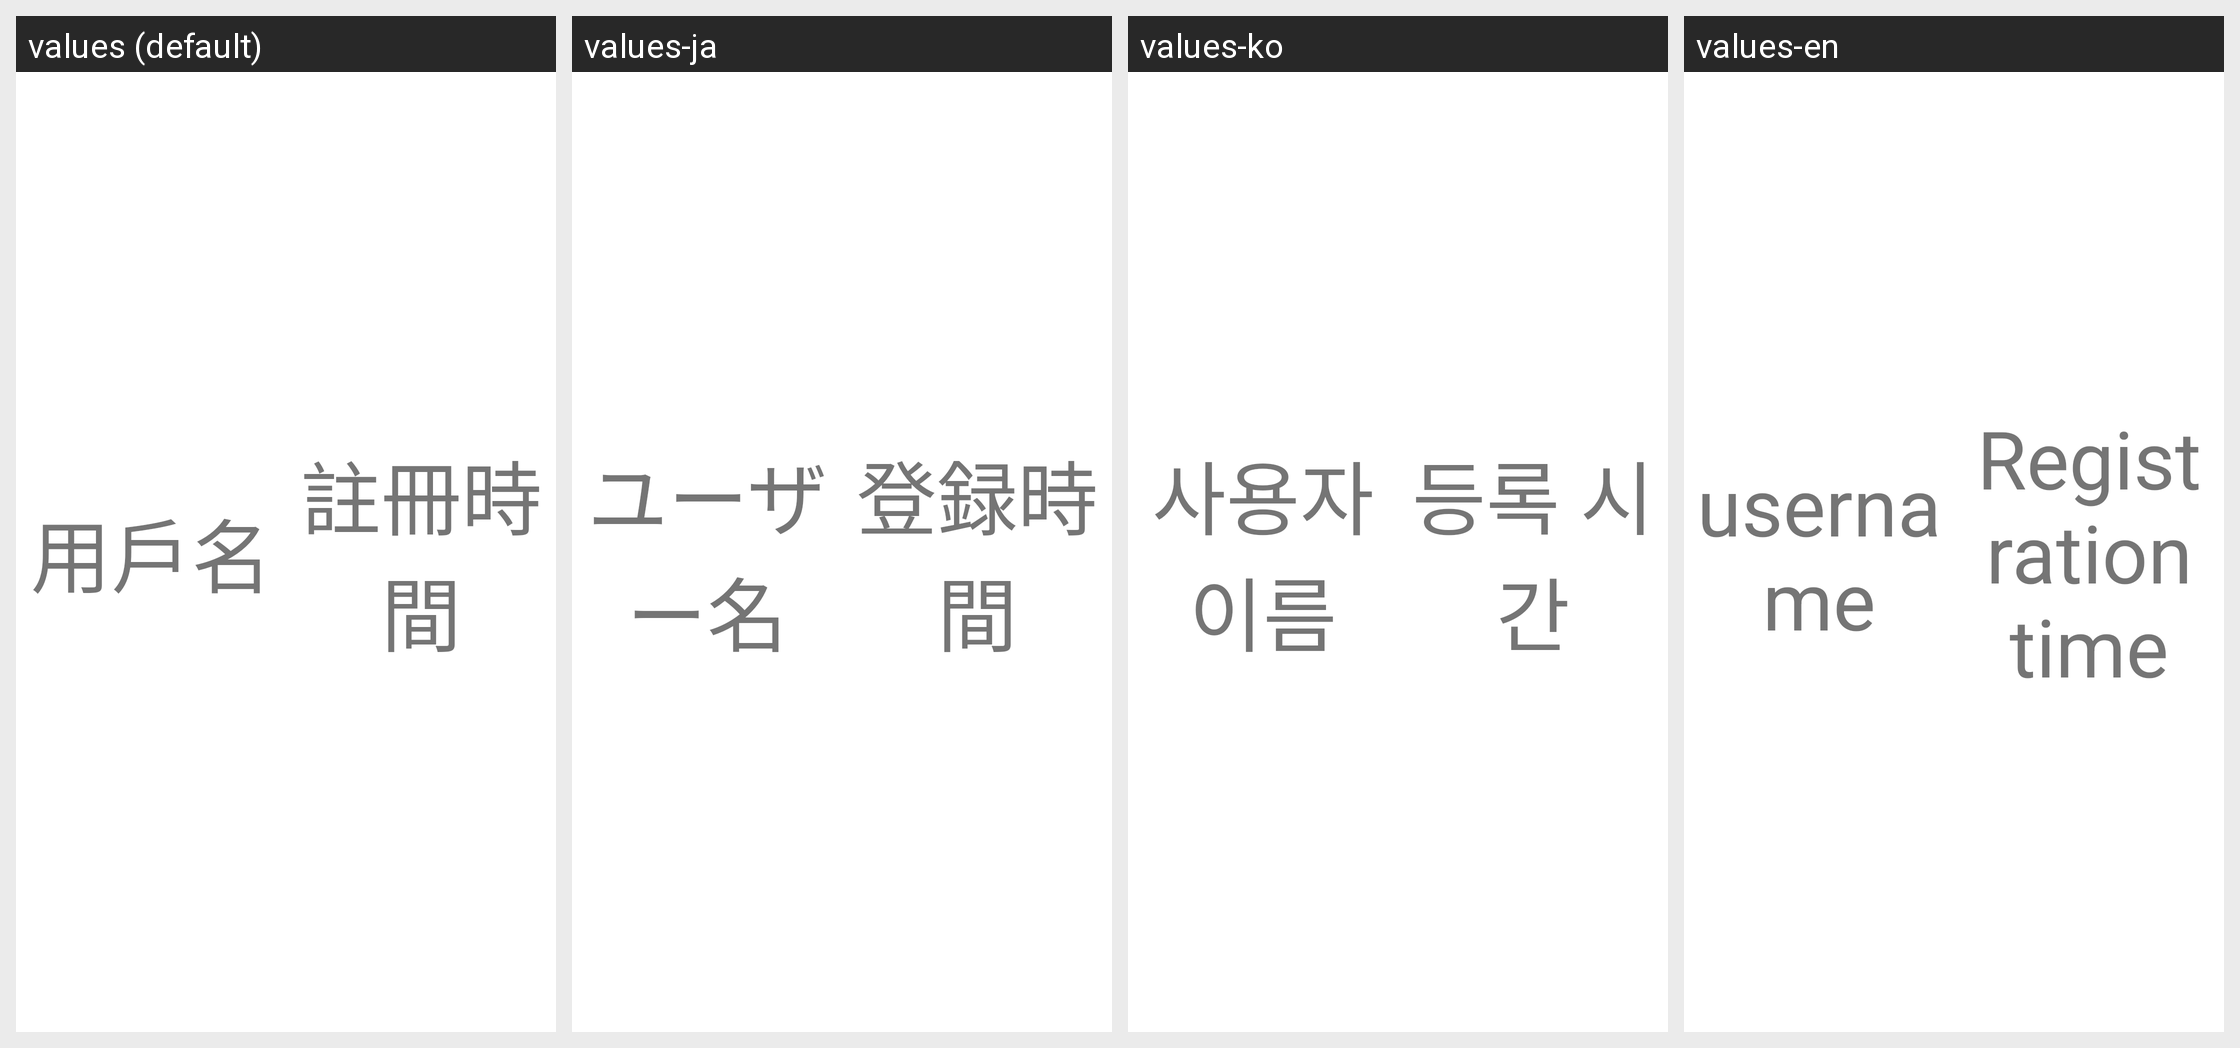

The Android screen above is rendered under several locales of the same app. Produce the string resources it draws, with the default and per-locale values.
Android screen res/layout/hang_activity_invite_item.xml rendered under 4 locales, left to right: values (default), values-ja, values-ko, values-en. Device: Nexus 5 (rendered at 1080×1920; each locale shown at half size, 540×960, under a caption strip naming it); theme Theme.MaterialComponents.DayNight.NoActionBar.
Other locales in the repository, not shown: values-zh-rTW.
Strings drawn on this screen, with the default value and each locale's value (text and hints the layout hard-codes, and strings that could not be matched under every locale, appear in the picture but are not listed):

hang_username1
  values: 用戶名
  values-ja: ユーザー名
  values-ko: 사용자 이름
  values-en: username

hang_register
  values: 註冊時間
  values-ja: 登録時間
  values-ko: 등록 시간
  values-en: Registration time
